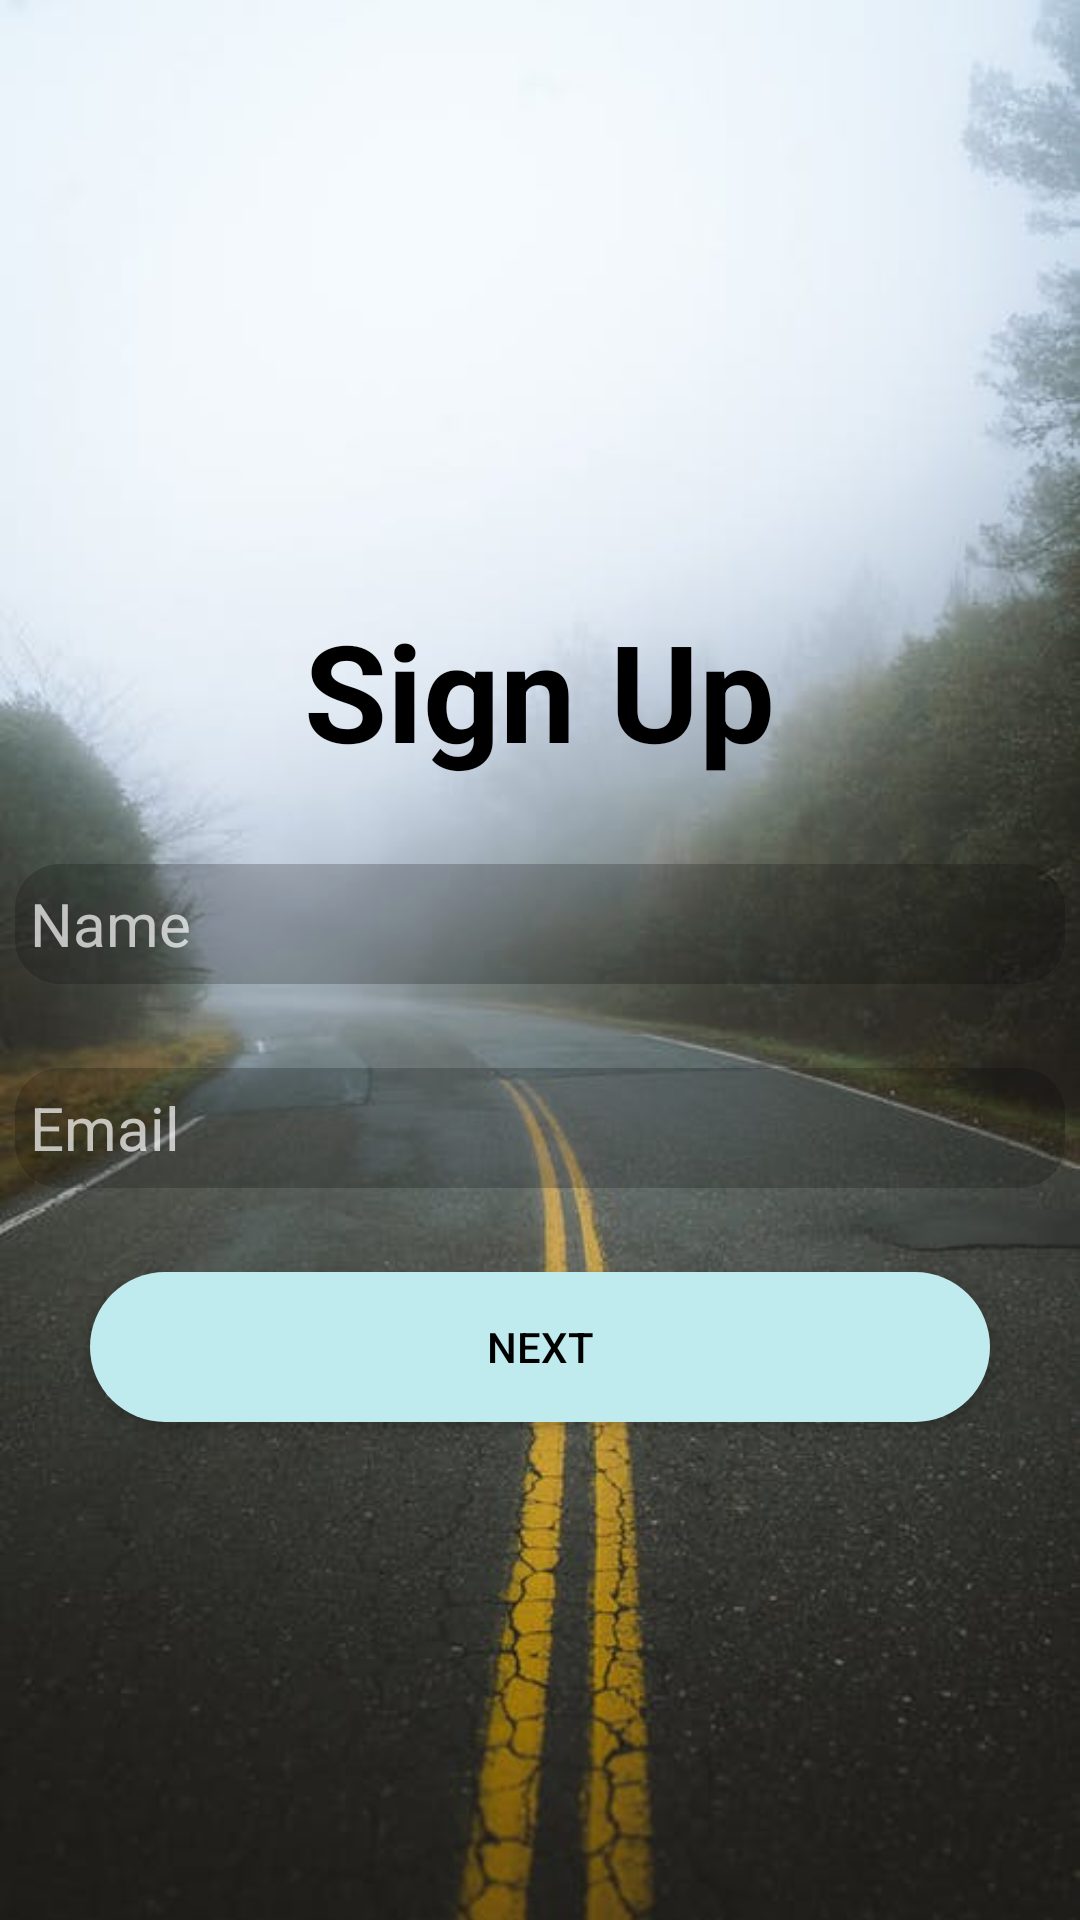

The Android layout XML behind this screen, and the referenced resources:
<!-- AndroidManifest.xml: application theme Theme.TravelDiaries -->
<!-- res/layout/activity_signup.xml -->
<?xml version="1.0" encoding="utf-8"?>
<RelativeLayout xmlns:android="http://schemas.android.com/apk/res/android"
    xmlns:app="http://schemas.android.com/apk/res-auto"
    xmlns:tools="http://schemas.android.com/tools"
    android:layout_width="match_parent"
    android:layout_height="match_parent"
    tools:context=".SignupUser"
    android:background="@drawable/background_road">

    <TextView
        android:id="@+id/signup_imageView"
        android:layout_width="wrap_content"
        android:layout_height="wrap_content"
        android:layout_alignParentTop="true"
        android:layout_centerHorizontal="true"
        android:layout_marginTop="200dp"
        android:textSize="45sp"
        android:textColor="@color/black"
        android:textStyle="bold"
        android:text="Sign Up" />

    <EditText
        android:id="@+id/signup_username"
        android:layout_width="350dp"
        android:layout_height="40dp"
        android:layout_below="@+id/signup_imageView"
        android:layout_centerHorizontal="true"
        android:layout_marginTop="28dp"
        android:background="@drawable/custom_input"
        android:drawableLeft="@drawable/ic_baseline_person_24"
        android:drawablePadding="10dp"
        android:ems="10"
        android:hint="Name"
        android:paddingLeft="5dp"
        android:textSize="20dp" />

    <EditText
        android:id="@+id/signup_email"
        android:layout_width="350dp"
        android:layout_height="40dp"
        android:layout_below="@+id/signup_username"
        android:layout_centerHorizontal="true"
        android:layout_marginTop="28dp"
        android:background="@drawable/custom_input"
        android:drawableLeft="@drawable/ic_baseline_mail_24"
        android:drawablePadding="10dp"
        android:ems="10"
        android:hint="Email"
        android:paddingLeft="5dp"
        android:textSize="20dp" />

    <Button
        android:id="@+id/signup_next"
        android:layout_width="300dp"
        android:layout_height="50dp"
        android:layout_below="@id/signup_email"
        android:layout_centerHorizontal="true"
        android:layout_marginTop="28dp"
        android:background="@drawable/custom_button"
        android:elevation="10dp"
        android:text="Next"
        android:textColor="@color/black" />

    <TextView
        android:id="@+id/Login_Here"
        android:layout_width="wrap_content"
        android:layout_height="wrap_content"
        android:layout_below="@id/signup_next"
        android:layout_alignStart="@id/signup_next"
        android:layout_alignLeft="@id/signup_next"
        android:layout_marginStart="71dp"
        android:layout_marginLeft="31dp"
        android:layout_marginTop="10dp"
        android:clickable="true"
        android:focusable="true"
        android:textSize="15dp"
        android:textColor="@color/white"
        tools:ignore="NotSibling" />

</RelativeLayout>
<!-- resources referenced by this layout -->
<resources>
  <color name="black">#FF000000</color>
  <color name="white">#FFFFFFFF</color>
  <!-- drawable background_road: jpg bitmap (drawable, 29799 bytes) -->
  <!-- drawable custom_button (drawable) -->
  <?xml version="1.0" encoding="utf-8"?>
  <shape xmlns:android="http://schemas.android.com/apk/res/android">
      <corners android:radius="25dp" />
      <solid android:color="@color/sky_blue" />
  </shape>
  <!-- drawable custom_input (drawable) -->
  <?xml version="1.0" encoding="utf-8"?>
  <selector xmlns:android="http://schemas.android.com/apk/res/android">
      <item android:state_enabled="true" android:state_focused="false">
          <shape android:shape="rectangle">
              <corners android:radius="15dp"/>
              <solid android:color="#36020202"/>
              <stroke android:color="@color/black"/>
          </shape>
      </item>
  
      <item android:state_enabled="true" >
          <shape android:shape="rectangle">
              <solid android:color="@color/white"/>
              <corners android:radius="15dp"/>
              <stroke android:color="@color/black" android:width="1dp"/>
          </shape>
      </item>
  </selector>
  <style name="Theme.TravelDiaries" parent="Theme.Design.NoActionBar">
          
          <item name="colorPrimary">@color/sky_blue</item>
          <item name="colorPrimaryVariant">@color/purple_700</item>
          <item name="colorOnPrimary">@color/white</item>
          
          <item name="colorSecondary">@color/teal_200</item>
          <item name="colorSecondaryVariant">@color/teal_700</item>
          <item name="colorOnSecondary">@color/black</item>
          
          <item name="android:statusBarColor" tools:targetApi="l">?attr/colorPrimaryVariant</item>
          
      </style>
  <color name="sky_blue">#bfebee</color>
  <color name="purple_700">#FF3700B3</color>
  <color name="teal_200">#FF03DAC5</color>
  <color name="teal_700">#FF018786</color>
</resources>
